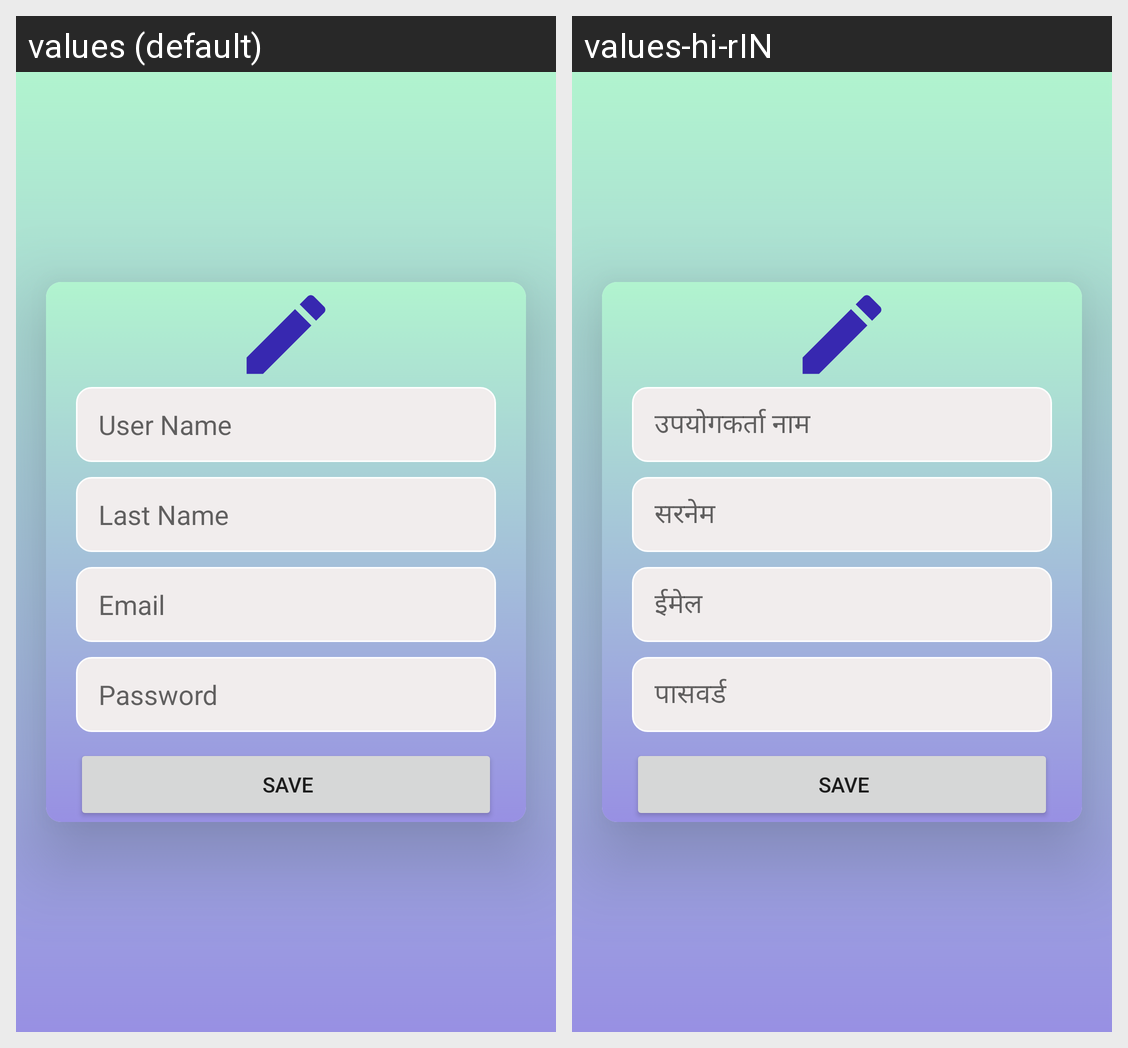

Here is an Android app screen in its default locale and in the app's own translations. Write out the translated-string differences for the strings that appear on this screen.
Android screen res/layout/activity_update.xml rendered under 2 locales, left to right: values (default), values-hi-rIN. Device: Nexus 5 (rendered at 1080×1920; each locale shown at half size, 540×960, under a caption strip naming it); theme Theme.Priya.
Strings drawn on this screen, with the default value and each locale's value (text and hints the layout hard-codes, and strings that could not be matched under every locale, appear in the picture but are not listed):

user_name
  values: User Name
  values-hi-rIN: उपयोगकर्ता नाम

last_name
  values: Last Name
  values-hi-rIN: सरनेम

email
  values: Email
  values-hi-rIN: ईमेल

password
  values: Password
  values-hi-rIN: पासवर्ड

save
  values: Save
  values-hi-rIN: Save  [not translated; the default value is used]
